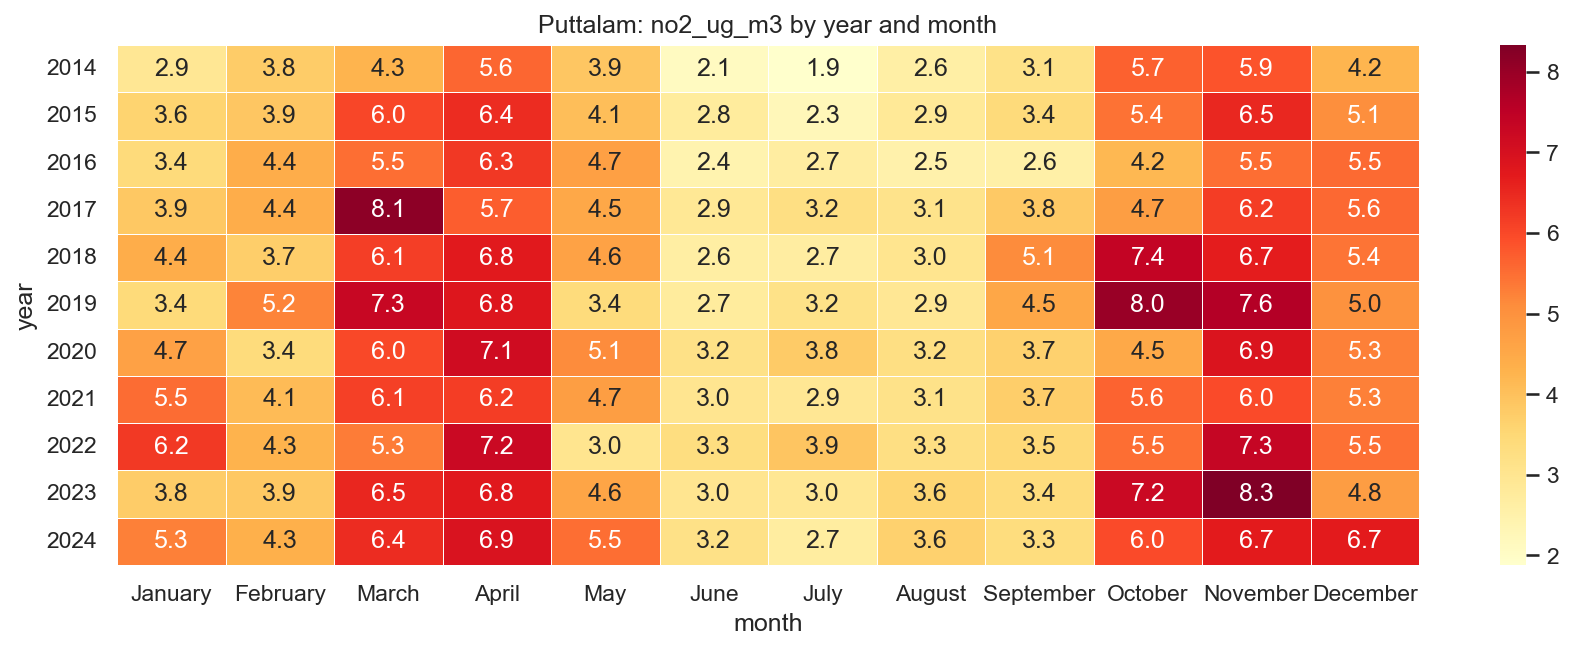

The table this chart was drawn from, first rows:
year, January, February, March, April, May, June, July, August, September, October, November, December
2014, 2.921, 3.766, 4.255, 5.607, 3.893, 2.104, 1.882, 2.603, 3.146, 5.682, 5.855, 4.236
2015, 3.602, 3.877, 6.022, 6.435, 4.065, 2.75, 2.253, 2.885, 3.403, 5.444, 6.512, 5.064
2016, 3.412, 4.404, 5.493, 6.259, 4.695, 2.431, 2.675, 2.502, 2.581, 4.177, 5.49, 5.543
2017, 3.855, 4.42, 8.134, 5.737, 4.525, 2.892, 3.244, 3.099, 3.838, 4.74, 6.171, 5.572
2018, 4.41, 3.735, 6.15, 6.762, 4.64, 2.646, 2.664, 3.018, 5.109, 7.385, 6.689, 5.424
2019, 3.439, 5.233, 7.303, 6.844, 3.378, 2.745, 3.164, 2.921, 4.547, 7.98, 7.628, 4.995
2020, 4.673, 3.374, 5.996, 7.127, 5.11, 3.177, 3.78, 3.247, 3.652, 4.487, 6.919, 5.281
2021, 5.525, 4.103, 6.13, 6.188, 4.736, 2.996, 2.934, 3.123, 3.74, 5.646, 5.987, 5.276
2022, 6.22, 4.286, 5.331, 7.243, 3.03, 3.311, 3.9, 3.261, 3.494, 5.51, 7.329, 5.483
2023, 3.754, 3.854, 6.528, 6.786, 4.596, 3.008, 2.957, 3.552, 3.39, 7.247, 8.333, 4.777
2024, 5.27, 4.345, 6.437, 6.945, 5.496, 3.177, 2.698, 3.646, 3.348, 5.967, 6.711, 6.697
